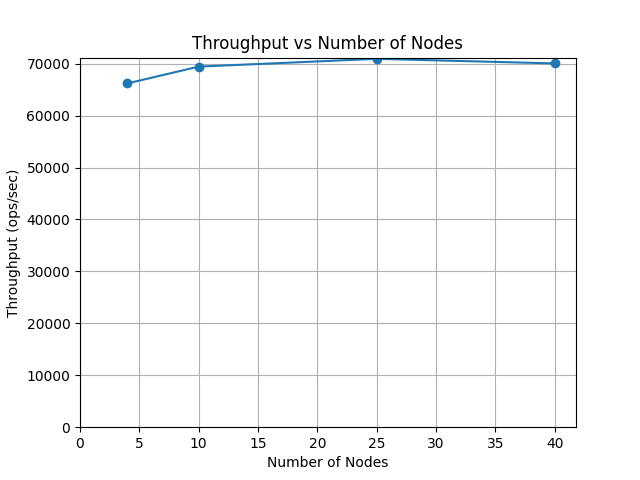

Source data for this figure (header and first rows):
num_faulty_nodes, tput, p50, p95, p99, _notes
, , , , , num of keys = 1000000000, read ratio = 0…
1, 66195, 0.6622, 0.9448, 1.021
3, 69427, 0.7565, 1.044, 1.131
8, 70926, 0.9248, 1.275, 1.403
13, 70040, 0.9941, 1.343, 1.489
